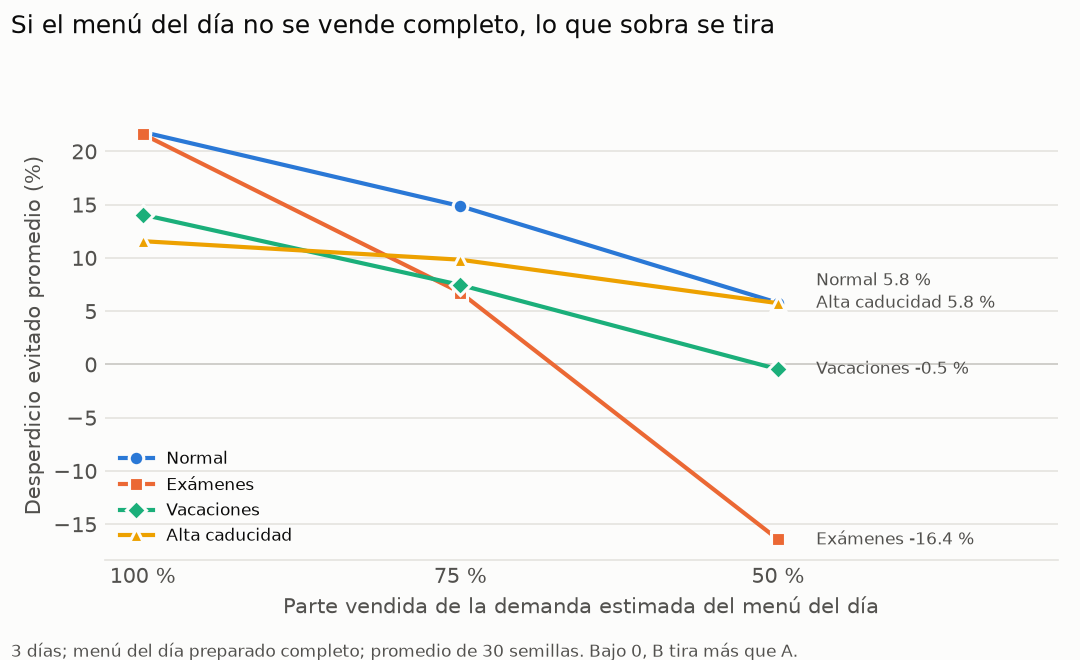

Values plotted in this chart, from the file beside it:
venta, escenario, dias, semilla, voraz, inventario_kg, urgentes_kg, merma_a_kg, merma_b_kg, merma_a_costo, merma_b_costo, merma_urgentes_a_kg, merma_urgentes_b_kg, perdida_urgentes_a_pct, perdida_urgentes_b_pct, perdida_inventario_a_pct, perdida_inventario_b_pct, desperdicio_evitado_pct, costo_ahorrado, no_atendidas_a, no_atendidas_b, porciones_menu_dia_b, sobrantes_menu_dia_b
1.0, normal, 3, 1, voraz (#20), 112.1, 15.71, 14.44, 11.16, 1248, 1015, 9.54, 6.14, 60.73, 39.08, 12.88, 9.96, 22.68, 233.1, 302, 324, 41, 1
1.0, normal, 3, 2, voraz (#20), 112.1, 15.71, 15.28, 11.69, 1375, 1060, 9.83, 6.94, 62.57, 44.18, 13.63, 10.43, 23.48, 315, 322, 337, 35, 1
1.0, normal, 3, 3, voraz (#20), 112.1, 15.71, 14.49, 12.24, 1265, 1094, 9.83, 7.38, 62.57, 46.98, 12.93, 10.92, 15.55, 171.6, 296, 312, 37, 2
1.0, normal, 3, 4, voraz (#20), 112.1, 15.71, 13.87, 12, 1234, 1097, 9.66, 7.31, 61.49, 46.53, 12.38, 10.71, 13.48, 136.9, 293, 314, 32, 5
1.0, normal, 3, 5, voraz (#20), 112.1, 15.71, 14.03, 10.19, 1315, 975.5, 8.32, 5.47, 52.96, 34.82, 12.52, 9.09, 27.35, 339.5, 267, 280, 35, 0
1.0, normal, 3, 6, voraz (#20), 112.1, 15.71, 15.33, 11.22, 1405, 1022, 9.84, 6.72, 62.64, 42.78, 13.68, 10.01, 26.8, 383.0, 301, 310, 32, 2
1.0, normal, 3, 7, voraz (#20), 112.1, 15.71, 15.84, 13.09, 1375, 1192, 10.62, 7.37, 67.6, 46.91, 14.13, 11.68, 17.36, 183.6, 250, 272, 37, 6
1.0, normal, 3, 8, voraz (#20), 112.1, 15.71, 15.76, 15, 1403, 1330, 9.64, 7.89, 61.36, 50.22, 14.06, 13.39, 4.8, 73.03, 347, 364, 25, 14
1.0, normal, 3, 9, voraz (#20), 112.1, 15.71, 13.84, 10.48, 1237, 992.1, 9.55, 6.1, 60.79, 38.83, 12.34, 9.35, 24.28, 245.3, 260, 278, 42, 1
1.0, normal, 3, 10, voraz (#20), 112.1, 15.71, 13.97, 11.19, 1233, 1062, 9.8, 6.51, 62.38, 41.44, 12.46, 9.98, 19.88, 171.1, 316, 336, 37, 4
1.0, normal, 3, 11, voraz (#20), 112.1, 15.71, 15.75, 10.99, 1436, 1031, 9.89, 6.43, 62.95, 40.93, 14.05, 9.81, 30.21, 405.3, 313, 327, 41, 1
1.0, normal, 3, 12, voraz (#20), 112.1, 15.71, 16.19, 10.92, 1526, 1071, 9.79, 6.18, 62.32, 39.34, 14.44, 9.74, 32.56, 454.6, 331, 338, 37, 1
1.0, normal, 3, 13, voraz (#20), 112.1, 15.71, 15.37, 13.87, 1266, 1202, 10.16, 7.73, 64.67, 49.2, 13.71, 12.38, 9.72, 64.66, 283, 300, 26, 7
1.0, normal, 3, 14, voraz (#20), 112.1, 15.71, 15.28, 11.09, 1401, 1013, 9.33, 6.35, 59.39, 40.42, 13.63, 9.89, 27.42, 388.5, 304, 314, 35, 2
1.0, normal, 3, 15, voraz (#20), 112.1, 15.71, 13.17, 10.1, 1192, 955, 9.15, 5.57, 58.24, 35.46, 11.75, 9.01, 23.29, 236.8, 334, 355, 37, 3
1.0, normal, 3, 16, voraz (#20), 112.1, 15.71, 13.26, 11.46, 1238, 1082, 8.94, 6.53, 56.91, 41.57, 11.83, 10.22, 13.6, 155.1, 256, 274, 34, 6
1.0, normal, 3, 17, voraz (#20), 112.1, 15.71, 15.45, 11.61, 1385, 1045, 9.22, 6.38, 58.69, 40.61, 13.78, 10.35, 24.88, 339.5, 285, 303, 40, 1
1.0, normal, 3, 18, voraz (#20), 112.1, 15.71, 13.82, 10.41, 1251, 1003, 9.65, 6.2, 61.43, 39.47, 12.33, 9.29, 24.7, 248.3, 316, 340, 43, 0
1.0, normal, 3, 19, voraz (#20), 112.1, 15.71, 15, 11.21, 1357, 1019, 9.64, 6.34, 61.36, 40.36, 13.38, 10.0, 25.26, 338.7, 288, 303, 37, 4
1.0, normal, 3, 20, voraz (#20), 112.1, 15.71, 16.52, 12.04, 1535, 1169, 9.7, 6.71, 61.74, 42.71, 14.73, 10.74, 27.09, 365.9, 252, 267, 41, 3
1.0, normal, 3, 21, voraz (#20), 112.1, 15.71, 14.85, 11.83, 1313, 1114, 10.09, 6.73, 64.23, 42.84, 13.25, 10.55, 20.36, 199.3, 299, 319, 37, 5
1.0, normal, 3, 22, voraz (#20), 112.1, 15.71, 15.69, 11.79, 1413, 1067, 9.78, 6.7, 62.25, 42.65, 14.0, 10.52, 24.85, 346.1, 295, 312, 38, 2
1.0, normal, 3, 23, voraz (#20), 112.1, 15.71, 13.38, 11.1, 1210, 1071, 9.41, 6.28, 59.9, 39.97, 11.94, 9.9, 17.07, 139.5, 302, 319, 31, 5
1.0, normal, 3, 24, voraz (#20), 112.1, 15.71, 14.4, 12.82, 1269, 1177, 9.93, 7.71, 63.21, 49.08, 12.85, 11.44, 11.0, 92.16, 307, 326, 30, 5
1.0, normal, 3, 25, voraz (#20), 112.1, 15.71, 15.4, 10.67, 1396, 1015, 10.04, 6.38, 63.91, 40.61, 13.74, 9.52, 30.74, 381, 295, 309, 41, 1
1.0, normal, 3, 26, voraz (#20), 112.1, 15.71, 15.78, 11.35, 1473, 1083, 9.36, 6.43, 59.58, 40.93, 14.07, 10.13, 28.04, 390.9, 263, 275, 37, 2
1.0, normal, 3, 27, voraz (#20), 112.1, 15.71, 14.94, 13.4, 1276, 1211, 9.91, 7.25, 63.08, 46.15, 13.33, 11.95, 10.32, 65.81, 331, 353, 33, 9
1.0, normal, 3, 28, voraz (#20), 112.1, 15.71, 17.5, 13.07, 1611, 1198, 10.53, 6.88, 67.03, 43.79, 15.61, 11.66, 25.28, 412.9, 304, 315, 37, 6
1.0, normal, 3, 29, voraz (#20), 112.1, 15.71, 16.66, 12.28, 1415, 1076, 10.53, 6.8, 67.03, 43.28, 14.87, 10.96, 26.31, 338.6, 280, 298, 42, 1
1.0, normal, 3, 30, voraz (#20), 112.1, 15.71, 16.14, 11.89, 1471, 1094, 9.67, 6.37, 61.55, 40.55, 14.4, 10.61, 26.33, 376.3, 301, 317, 41, 3
1.0, examenes, 3, 1, voraz (#20), 127.7, 17.16, 18.05, 13.22, 1611, 1148, 9.93, 6.32, 57.87, 36.83, 14.14, 10.36, 26.77, 462.7, 183, 214, 67, 10
1.0, examenes, 3, 2, voraz (#20), 127.7, 17.16, 16.01, 13.08, 1475, 1138, 9.01, 6.44, 52.51, 37.53, 12.54, 10.24, 18.34, 337.3, 218, 253, 61, 13
1.0, examenes, 3, 3, voraz (#20), 127.7, 17.16, 17.17, 13.34, 1547, 1153, 9.37, 6.3, 54.6, 36.71, 13.45, 10.45, 22.28, 394.6, 191, 233, 61, 9
1.0, examenes, 3, 4, voraz (#20), 127.7, 17.16, 18.13, 13.58, 1601, 1210, 10.42, 7.02, 60.72, 40.91, 14.2, 10.64, 25.08, 390.4, 198, 237, 72, 5
1.0, examenes, 3, 5, voraz (#20), 127.7, 17.16, 13.94, 11.7, 1204, 1024, 8.75, 6.1, 50.99, 35.55, 10.92, 9.17, 16.06, 180.1, 146, 194, 68, 5
1.0, examenes, 3, 6, voraz (#20), 127.7, 17.16, 18, 15.31, 1619, 1359, 9.86, 7.06, 57.46, 41.14, 14.1, 11.99, 14.97, 260.3, 160, 199, 63, 10
1.0, examenes, 3, 7, voraz (#20), 127.7, 17.16, 16.42, 13.39, 1396, 1165, 8.85, 6.35, 51.57, 37.0, 12.86, 10.48, 18.47, 230.7, 151, 191, 68, 14
1.0, examenes, 3, 8, voraz (#20), 127.7, 17.16, 14.43, 15.91, 1270, 1352, 9.09, 7.85, 52.97, 45.75, 11.3, 12.46, -10.24, -82.75, 209, 256, 50, 24
1.0, examenes, 3, 9, voraz (#20), 127.7, 17.16, 17.12, 13.84, 1523, 1200, 8.73, 6.44, 50.87, 37.53, 13.41, 10.84, 19.17, 322.5, 144, 186, 69, 10
1.0, examenes, 3, 10, voraz (#20), 127.7, 17.16, 16.48, 13.19, 1500, 1248, 9.05, 6.31, 52.74, 36.77, 12.91, 10.33, 19.97, 252.2, 191, 229, 64, 8
1.0, examenes, 3, 11, voraz (#20), 127.7, 17.16, 20.91, 14.98, 1910, 1441, 10.55, 6.67, 61.48, 38.87, 16.38, 11.73, 28.39, 468.6, 218, 263, 81, 2
1.0, examenes, 3, 12, voraz (#20), 127.7, 17.16, 15.29, 11.82, 1432, 1124, 8.87, 5.57, 51.69, 32.46, 11.97, 9.26, 22.68, 307.9, 202, 246, 68, 7
1.0, examenes, 3, 13, voraz (#20), 127.7, 17.16, 16.65, 13.49, 1333, 1148, 9.75, 6.54, 56.82, 38.11, 13.04, 10.57, 18.99, 184.5, 161, 193, 64, 17
1.0, examenes, 3, 14, voraz (#20), 127.7, 17.16, 15.3, 11.58, 1354, 960.2, 8.56, 5.55, 49.88, 32.34, 11.98, 9.07, 24.29, 393.6, 167, 208, 65, 7
1.0, examenes, 3, 15, voraz (#20), 127.7, 17.16, 17.1, 15.71, 1535, 1268, 9.61, 6.06, 56.0, 35.31, 13.39, 12.31, 8.08, 266.6, 223, 264, 58, 18
1.0, examenes, 3, 16, voraz (#20), 127.7, 17.16, 21.83, 14.48, 1929, 1348, 11.04, 6.32, 64.34, 36.83, 17.1, 11.34, 33.67, 580.2, 163, 187, 76, 8
1.0, examenes, 3, 17, voraz (#20), 127.7, 17.16, 18.24, 15.38, 1610, 1374, 9.76, 6.79, 56.88, 39.57, 14.29, 12.05, 15.7, 235.9, 169, 210, 69, 10
1.0, examenes, 3, 18, voraz (#20), 127.7, 17.16, 19.66, 12.84, 1832, 1233, 10.16, 6.02, 59.21, 35.08, 15.4, 10.06, 34.69, 599.3, 222, 263, 79, 2
1.0, examenes, 3, 19, voraz (#20), 127.7, 17.16, 17.07, 13.1, 1571, 1223, 9.01, 5.84, 52.51, 34.03, 13.37, 10.26, 23.25, 348.4, 182, 225, 67, 7
1.0, examenes, 3, 20, voraz (#20), 127.7, 17.16, 17.49, 12.28, 1607, 1132, 9.67, 5.46, 56.35, 31.82, 13.7, 9.62, 29.8, 475.2, 161, 199, 76, 3
1.0, examenes, 3, 21, voraz (#20), 127.7, 17.16, 19.48, 14.01, 1681, 1348, 9.83, 6.31, 57.28, 36.77, 15.25, 10.97, 28.06, 332.2, 196, 232, 68, 9
1.0, examenes, 3, 22, voraz (#20), 127.7, 17.16, 18.3, 13.62, 1673, 1191, 10.42, 6.09, 60.72, 35.49, 14.33, 10.67, 25.58, 481.8, 177, 211, 65, 10
1.0, examenes, 3, 23, voraz (#20), 127.7, 17.16, 15.93, 14.12, 1356, 1164, 9.98, 6.99, 58.16, 40.73, 12.48, 11.06, 11.42, 191.9, 203, 243, 62, 14
1.0, examenes, 3, 24, voraz (#20), 127.7, 17.16, 18.66, 13.08, 1685, 1196, 10.58, 6.14, 61.66, 35.78, 14.62, 10.25, 29.9, 489.1, 201, 237, 66, 10
1.0, examenes, 3, 25, voraz (#20), 127.7, 17.16, 16.75, 14.74, 1531, 1269, 9.5, 7.15, 55.36, 41.67, 13.12, 11.55, 11.97, 261.2, 174, 213, 60, 16
1.0, examenes, 3, 26, voraz (#20), 127.7, 17.16, 18.35, 14.68, 1628, 1250, 10.42, 7.05, 60.72, 41.08, 14.38, 11.5, 19.99, 378.5, 158, 193, 69, 14
1.0, examenes, 3, 27, voraz (#20), 127.7, 17.16, 17.73, 13.48, 1613, 1220, 10.02, 6.94, 58.39, 40.44, 13.89, 10.56, 23.98, 392.8, 210, 246, 67, 9
1.0, examenes, 3, 28, voraz (#20), 127.7, 17.16, 16.24, 12.83, 1449, 1165, 9.2, 5.35, 53.61, 31.18, 12.72, 10.05, 21.04, 283.9, 152, 184, 62, 14
1.0, examenes, 3, 29, voraz (#20), 127.7, 17.16, 19, 12.28, 1803, 1179, 10.01, 5.62, 58.33, 32.75, 14.88, 9.62, 35.38, 624, 168, 209, 73, 2
1.0, examenes, 3, 30, voraz (#20), 127.7, 17.16, 20.78, 14.33, 1882, 1287, 10.41, 6.74, 60.66, 39.28, 16.28, 11.23, 31.02, 594.9, 191, 229, 70, 6
... 300 more rows
